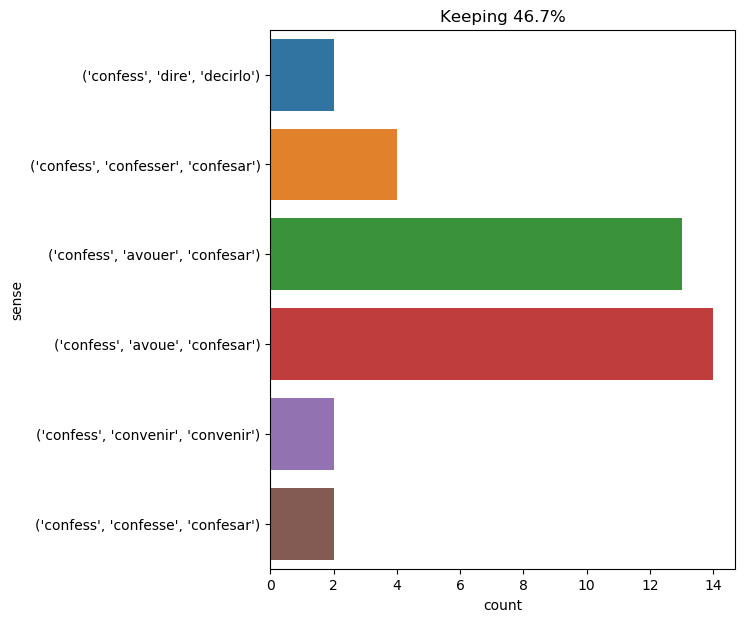

The file beside this chart, header and first rows:
text, ind, sense, label
" this is my story , then . besides , th…, 24, ('confess', 'confesse', 'confesar'), 0
if to live in this style is to be eccent…, 14, ('confess', 'convenir', 'convenir'), 1
" you have said , my lord ; for truly , …, 22, ('confess', 'avoue', 'confesar'), 2
" my faith , " said aramis , " i must co…, 11, ('confess', 'avoue', 'confesar'), 2
" nevertheless , i confess i still doubt…, 4, ('confess', 'avoue', 'confesar'), 2
" no , i confess that i see no connectio…, 4, ('confess', 'avoue', 'confesar'), 2
" oh , you are a just man ! " cried mila…, 50, ('confess', 'confesser', 'confesar'), 3
" ah , yes , monsieur commissary ; yes ,…, 16, ('confess', 'avoue', 'confesar'), 2
" fortunately , she is far off , " said …, 15, ('confess', 'avoue', 'confesar'), 2
" i understand , captain , i understand …, 80, ('confess', 'avoue', 'confesar'), 2
" he concerns himself so much , " replie…, 37, ('confess', 'avoue', 'confesar'), 2
i smiled at bessie 's frank answer : i f…, 17, ('confess', 'confesse', 'confesar'), 0
" i confess that unless you deign to giv…, 2, ('confess', 'avoue', 'confesar'), 2
" oh ! but i have seen specimens of the …, 21, ('confess', 'confesser', 'confesar'), 3
" never mind : i came here to inquire , …, 12, ('confess', 'confesser', 'confesar'), 3
" i will never confess that but to the m…, 4, ('confess', 'avouer', 'confesar'), 4
in fact , fortune changed ; and as the k…, 41, ('confess', 'avouer', 'confesar'), 4
but this time our gascon saw at a glance…, 22, ('confess', 'avouer', 'confesar'), 4
" that was my intention ; but , my dear …, 17, ('confess', 'avoue', 'confesar'), 2
in an instant d’artagnan perceived that …, 30, ('confess', 'avouer', 'confesar'), 4
jealousy , fury , offended pride , all t…, 41, ('confess', 'avouer', 'confesar'), 4
it must , however , be confessed in his …, 6, ('confess', 'dire', 'decirlo'), 5
i confess i had not entertained any noti…, 1, ('confess', 'avouer', 'confesar'), 4
" we are now going into another world , …, 25, ('confess', 'avouer', 'confesar'), 4
i confess that such discussions with the…, 1, ('confess', 'avouer', 'confesar'), 4
still i am constrained to confess that h…, 5, ('confess', 'avouer', 'confesar'), 4
d’artagnan remained alone in front of th…, 20, ('confess', 'avouer', 'confesar'), 4
i must confess , were i in your place , …, 2, ('confess', 'avoue', 'confesar'), 2
now , i have confessed to these learned …, 4, ('confess', 'avouer', 'confesar'), 4
and it must be confessed that the sailor…, 4, ('confess', 'convenir', 'convenir'), 1
" i confess , " said i , " that i do not…, 2, ('confess', 'avoue', 'confesar'), 2
d’artagnan was conqueror -- without much…, 11, ('confess', 'dire', 'decirlo'), 5
we must confess these three strange name…, 2, ('confess', 'avouer', 'confesar'), 4
he was lost in these reflections when th…, 28, ('confess', 'avouer', 'confesar'), 4
" yes ; but i confess i always thought y…, 5, ('confess', 'avoue', 'confesar'), 2
" oh , i confess it is all the same to m…, 4, ('confess', 'avoue', 'confesar'), 2
" you had better confess your sin , for …, 4, ('confess', 'confesser', 'confesar'), 3
